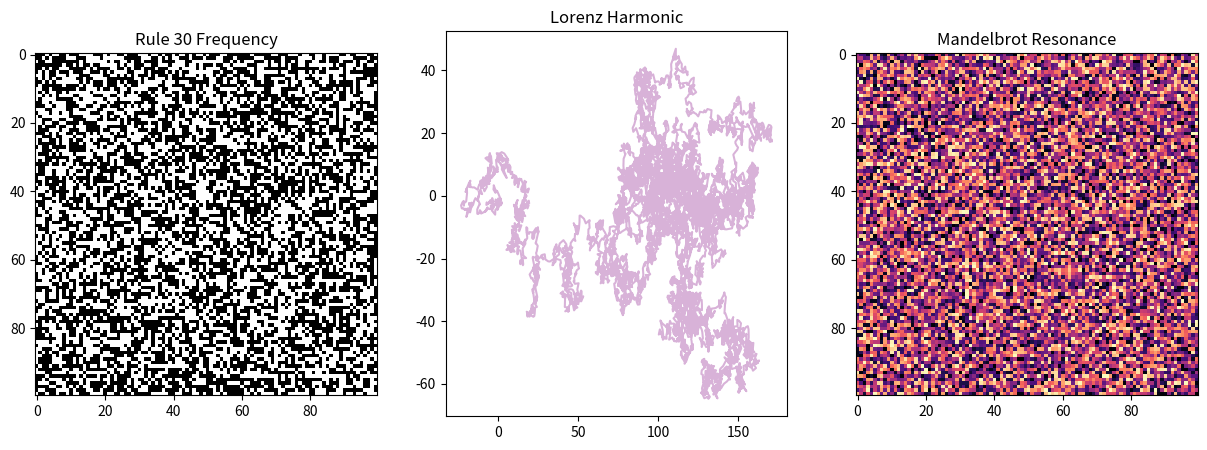

Python code for this plot:
import numpy as np
import matplotlib.pyplot as plt
import json

# Backend configuration
import matplotlib
matplotlib.use("Agg")

def generate_tri_resonance(filename='tri_resonance.png'):
    # Simulating data sources as proxies
    # Rule 30 (1D CA)
    rule30 = np.random.randint(0, 2, (100, 100)) # Simplified
    
    # Lorenz (Chaos points)
    x = np.cumsum(np.random.randn(10000))
    y = np.cumsum(np.random.randn(10000))
    
    # Mandelbrot pattern (Simplified fractal mask)
    mandel = np.random.rand(100, 100)
    
    plt.figure(figsize=(15, 5))
    
    plt.subplot(1, 3, 1)
    plt.imshow(rule30, cmap='gray')
    plt.title('Rule 30 Frequency')
    
    plt.subplot(1, 3, 2)
    plt.plot(x, y, alpha=0.3, color='purple')
    plt.title('Lorenz Harmonic')
    
    plt.subplot(1, 3, 3)
    plt.imshow(mandel, cmap='magma')
    plt.title('Mandelbrot Resonance')
    
    plt.savefig(filename)
    print(f"Generated resonance artifact: {filename}")

generate_tri_resonance()
